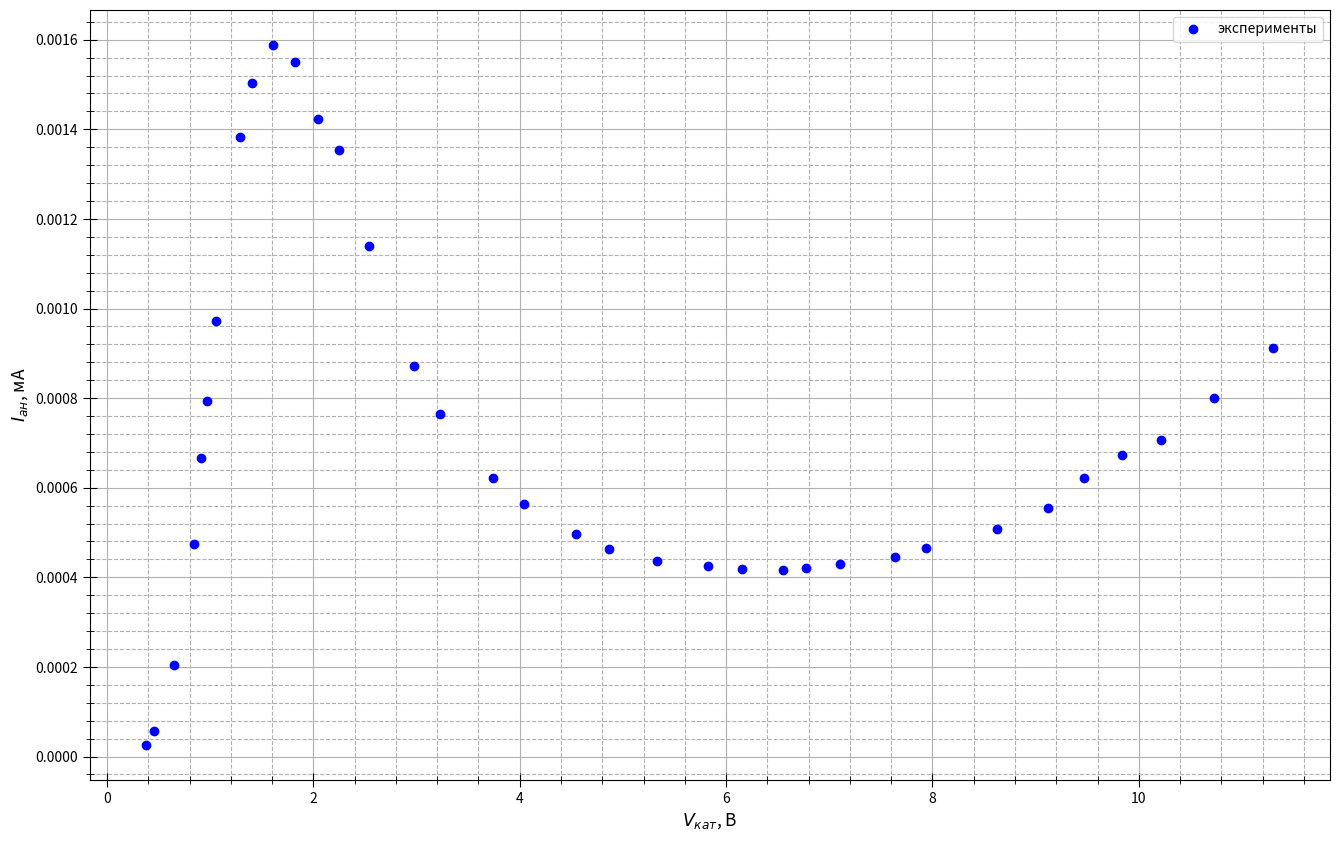

The matplotlib source for this figure:
import numpy as np
import matplotlib.pyplot as plt
from statistics import mean

fig, ax = plt.subplots(figsize = (16, 10), dpi=400) #настройка картинки

x = [0.379,
0.46,
0.649,
0.846,
1.613,
1.818,
2.045,
2.248,
2.535,
2.978,
3.23,
3.737,
4.039,
4.542,
4.864,
0.909,
0.968,
1.053,
1.291,
1.408,
5.326,
5.827,
6.152,
6.554,
6.773,
7.101,
7.633,
7.94,
8.627,
9.121,
9.465,
9.837,
10.219,
10.725,
11.304,
]

y = [
2.6,
5.7,
20.4,
47.4,
158.85,
155.09,
142.21,
135.49,
114.05,
87.27,
76.41,
62.24,
56.46,
49.61,
46.33,
66.58,
79.39,
97.2,
138.27,
150.26,
43.61,
42.43,
41.8,
41.69,
42.14,
42.97,
44.64,
46.53,
50.86,
55.58,
62.18,
67.26,
70.75,
80.01,
91.23,

]

for i in range(len(y)):
    y[i] = y[i]/100000


yerr = [10, 21, 10, 9, 19, 15, 30, 9, 28, 9, 13, 13, 11, 9]
    

ax.set_xlabel(r"$V_{кат}$, В", fontsize=12.5)
ax.set_ylabel(r"$I_{ан}$, мА", fontsize=12.5)
#ax.set_title(r"$r^2=f(m)$", fontsize=15)#название графика

t= np.polyfit(x, y, 1) #аппроксимация
f = np.poly1d(t)

ax.xaxis.set_minor_locator(plt.MultipleLocator(0.4)) #ticks
ax.yaxis.set_minor_locator(plt.MultipleLocator(0.00004))
plt.tick_params(axis='both', which='major', direction='inout', length=10)
plt.tick_params(axis='both', which='minor', direction='inout', length=6)

ax.grid(which='major', linestyle='-') #сетка
ax.grid(which='minor', linestyle='--')

ax.plot(x, y, linestyle="None", marker='o', color="b", label = "эксперименты") #график
#ax.plot([1, 2500], f([1, 2500]), linestyle="-", marker='None', color="r", label = "Аппроксимация") #график

#plt.errorbar(x, y, yerr=yerr, fmt='None', ecolor='b')#кресты погрешностей на графике

#plt.xlim(0.8, 5.2)
#plt.ylim(7, 44)

ax.legend()
print(f)

x1 = x[2:]
y1 = y[2:]
avgx= mean(x1)
avgy=mean(y1)
x_2 =[0] * len(x1)
y_2=[0] * len(y1)
for i in range(len(x1)):
    x_2[i]=x1[i]**2
for i in range(len(x1)):
    y_2[i]=y1[i]**2
avgx2=mean(x_2)
avgy2=mean(y_2)
sigma=(((avgy2 - avgy**2)/(avgx2-avgx**2)-(3.236)**2)/(len(x1)))**0.5
print(sigma)#абсолютная погрешность
print(sigma/(3.236))#относительная погрешность


fig.savefig("nakal2.png") #сохранение